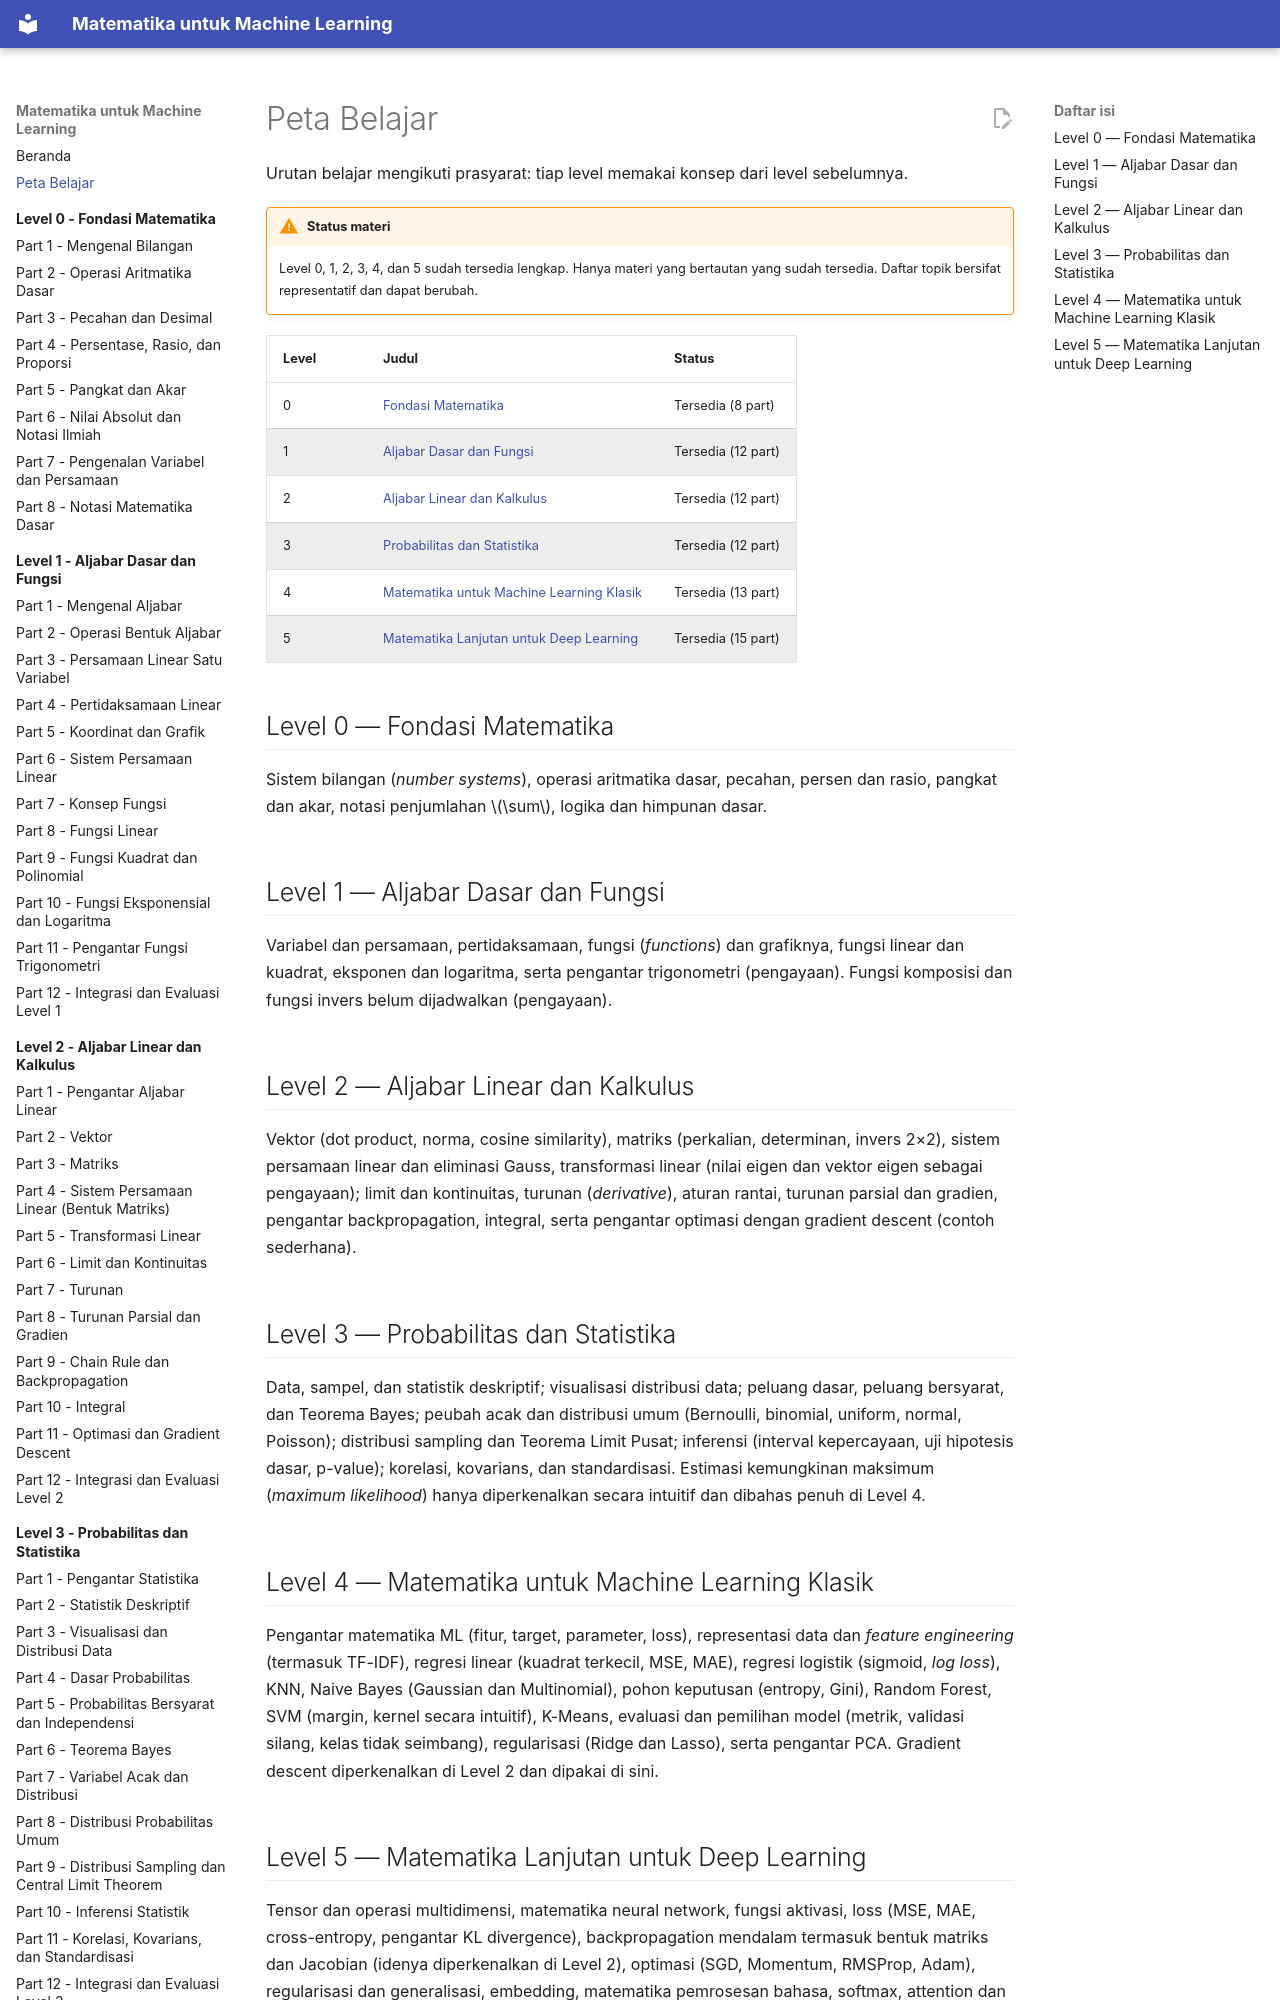

repository: TopekoX/matematika-machine-learning · page: curriculum/index.html · generator: mkdocs

# Peta Belajar

Urutan belajar mengikuti prasyarat: tiap level memakai konsep dari level sebelumnya.

!!! warning "Status materi"
    Level 0, 1, 2, 3, 4, dan 5 sudah tersedia lengkap. Hanya materi yang bertautan yang sudah tersedia.
    Daftar topik bersifat representatif dan dapat berubah.

| Level | Judul | Status |
|---|---|---|
| 0 | [Fondasi Matematika](../level-0-fondasi-matematika/index.md) | Tersedia (8 part) |
| 1 | [Aljabar Dasar dan Fungsi](../level-1-aljabar-dasar-dan-fungsi/index.md) | Tersedia (12 part) |
| 2 | [Aljabar Linear dan Kalkulus](../level-2-aljabar-linear-dan-kalkulus/index.md) | Tersedia (12 part) |
| 3 | [Probabilitas dan Statistika](../level-3-probabilitas-dan-statistika/index.md) | Tersedia (12 part) |
| 4 | [Matematika untuk Machine Learning Klasik](../level-4-matematika-ml-klasik/index.md) | Tersedia (13 part) |
| 5 | [Matematika Lanjutan untuk Deep Learning](../level-5-matematika-lanjutan-deep-learning/index.md) | Tersedia (15 part) |

## Level 0 — Fondasi Matematika

Sistem bilangan (*number systems*), operasi aritmatika dasar, pecahan, persen dan rasio, pangkat dan akar, notasi penjumlahan $\sum$, logika dan himpunan dasar.

## Level 1 — Aljabar Dasar dan Fungsi

Variabel dan persamaan, pertidaksamaan, fungsi (*functions*) dan grafiknya, fungsi linear dan kuadrat, eksponen dan logaritma, serta pengantar trigonometri (pengayaan). Fungsi komposisi dan fungsi invers belum dijadwalkan (pengayaan).

## Level 2 — Aljabar Linear dan Kalkulus

Vektor (dot product, norma, cosine similarity), matriks (perkalian, determinan, invers 2×2), sistem persamaan linear dan eliminasi Gauss, transformasi linear (nilai eigen dan vektor eigen sebagai pengayaan); limit dan kontinuitas, turunan (*derivative*), aturan rantai, turunan parsial dan gradien, pengantar backpropagation, integral, serta pengantar optimasi dengan gradient descent (contoh sederhana).
